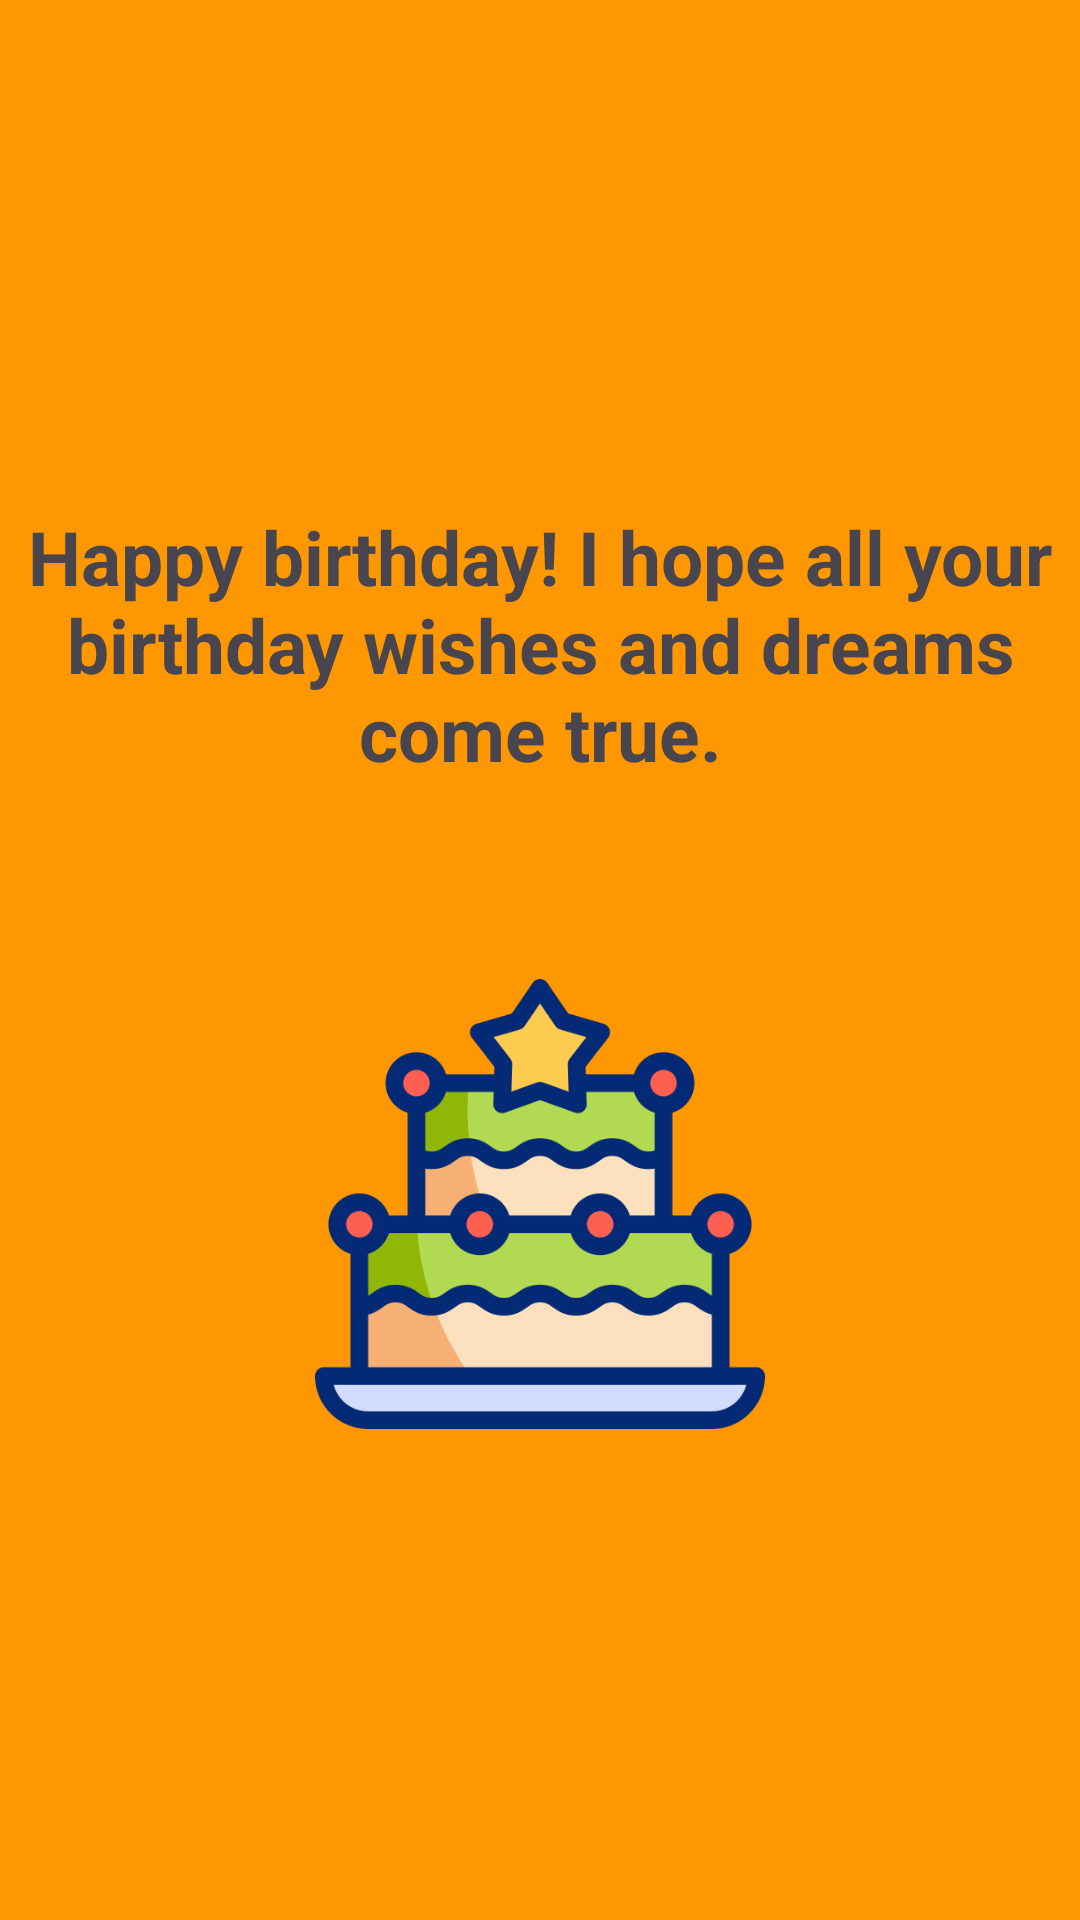

Reconstruct the res/layout file that produces this screen, plus the resources it refers to.
<!-- AndroidManifest.xml: application theme Theme.Birthday_Wish -->
<!-- res/layout/activity_birthday_wish2.xml -->
<?xml version="1.0" encoding="utf-8"?>
<LinearLayout xmlns:android="http://schemas.android.com/apk/res/android"
    xmlns:app="http://schemas.android.com/apk/res-auto"
    xmlns:tools="http://schemas.android.com/tools"
    android:id="@+id/main"
    android:layout_width="match_parent"
    android:layout_height="match_parent"
    android:orientation="vertical"
    android:background="#FF9800"
    android:gravity="center"
    tools:context=".BirthdayWishActivity">

    <TextView
        android:layout_width="wrap_content"
        android:layout_height="wrap_content"
        android:id="@+id/textwish"
        android:text="Happy birthday! I hope all your birthday wishes and dreams come true."
        android:textSize="25dp"
        android:textStyle="bold"
        android:padding="5dp"
        android:textAlignment="center"
        />
      <TextView
          android:id="@+id/userrecevied"
          android:layout_width="wrap_content"
          android:layout_height="wrap_content"
          android:textStyle="bold|italic"
          android:textColor="#2441E3"
          android:textAlignment="center"
          android:layout_marginTop="5dp"
          android:textSize="30dp"
          />
    <ImageView
        android:layout_width="150dp"
        android:layout_height="150dp"
        android:layout_marginTop="15dp"
        android:src="@drawable/cake" />


</LinearLayout>
<!-- resources referenced by this layout -->
<resources>
  <!-- drawable cake: png bitmap (drawable, 34560 bytes) -->
  <style name="Theme.Birthday_Wish" parent="Base.Theme.Birthday_Wish" />
  <style name="Base.Theme.Birthday_Wish" parent="Theme.Material3.DayNight.NoActionBar">
          
          
      </style>
</resources>
